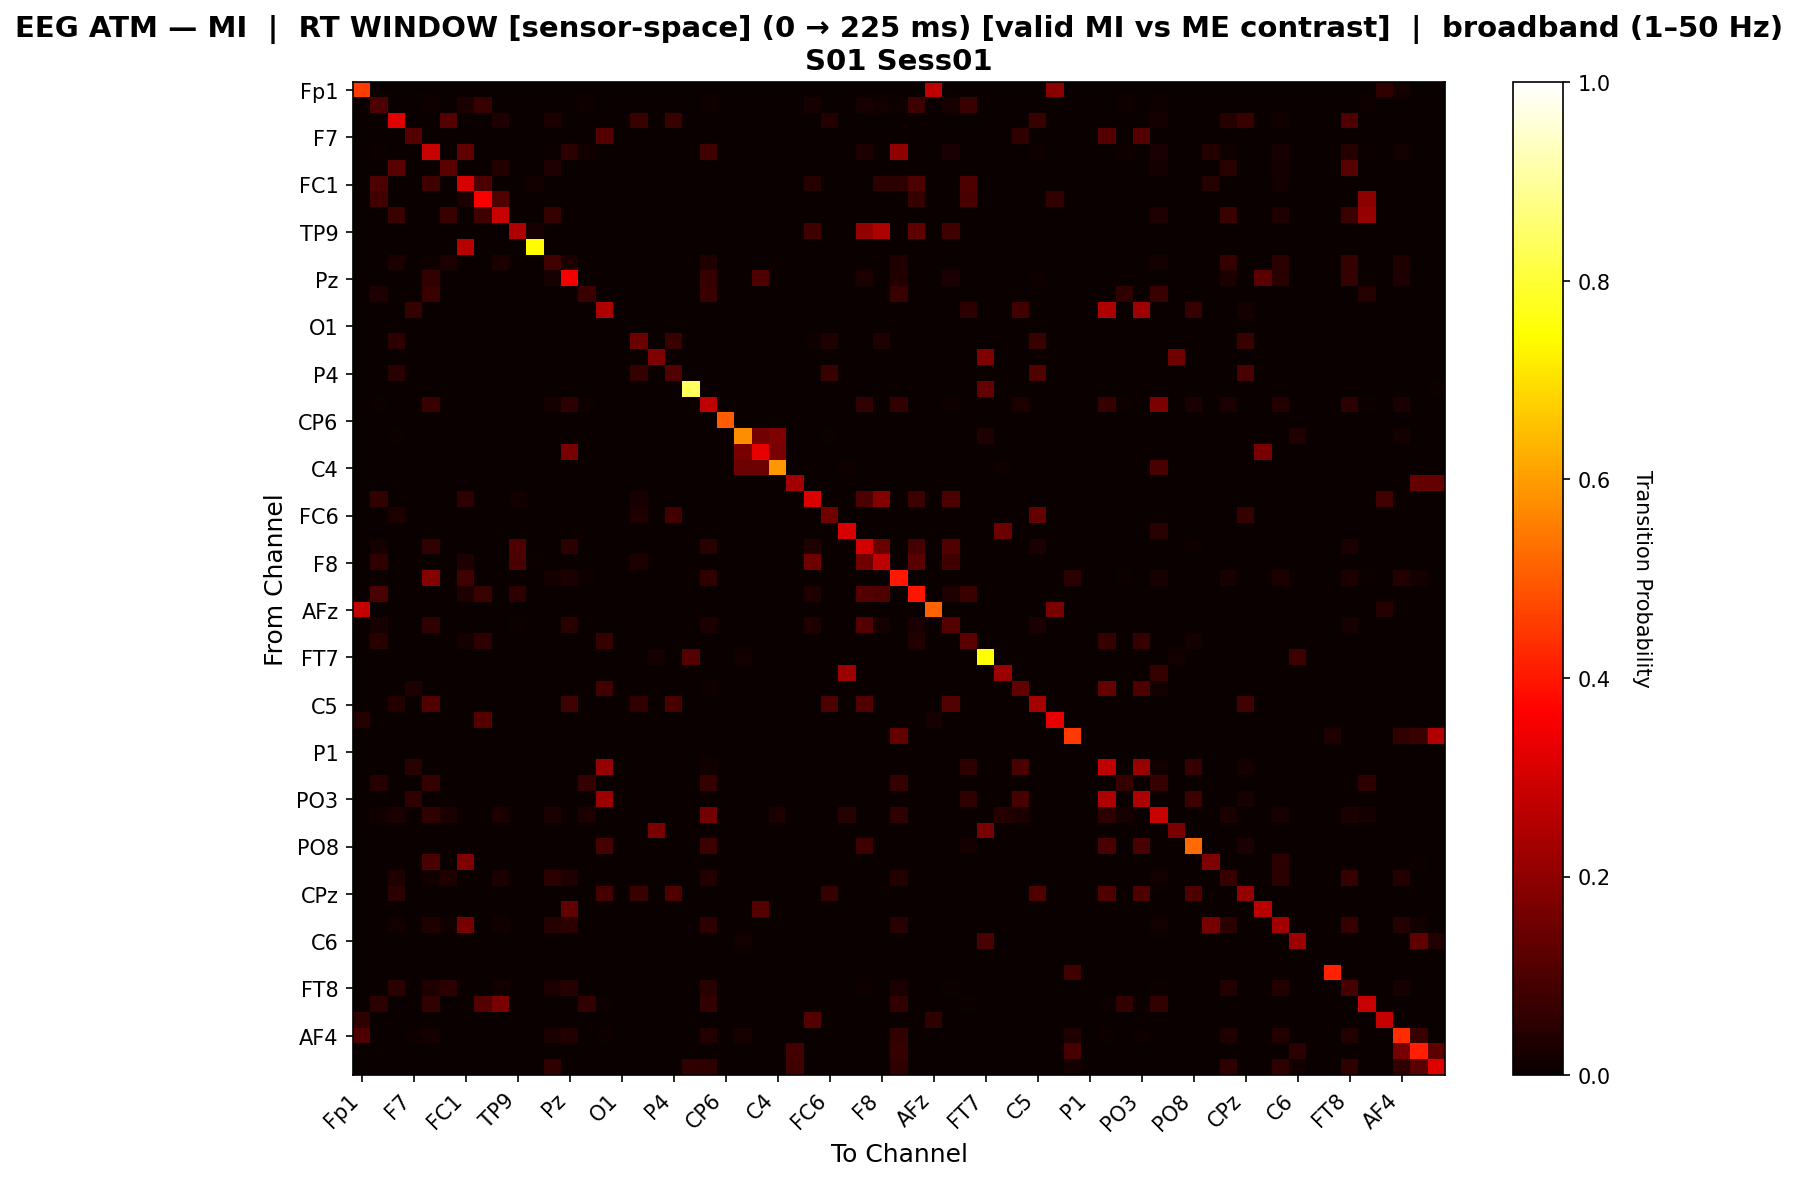

The data file committed next to this chart (first rows):
, Fp1, Fz, F3, F7, FT9, FC5, FC1, C3, T7, TP9, CP5, CP1, Pz, P3, P7, O1, Oz, O2, P4, P8, TP10, CP6, CP2
Fp1, 0.4559, 0.0, 0.0, 0.001961, 0.0, 0.0, 0.0, 0.0, 0.0, 0.0, 0.0, 0.0, 0.0, 0.0, 0.001961, 0.0, 0.0, 0.0, 0.0, 0.0, 0.0, 0.0, 0.0
Fz, 0.0, 0.1, 0.0, 0.0, 0.01165, 0.0, 0.02427, 0.0699, 0.0, 0.0009709, 0.0, 0.0, 0.0, 0.01165, 0.0009709, 0.0, 0.0, 0.0, 0.0, 0.0, 0.01165, 0.0, 0.0
F3, 0.0, 0.0, 0.3186, 0.0, 0.0, 0.1097, 0.0, 0.0, 0.03319, 0.0, 0.0, 0.02886, 0.0, 0.0, 0.0, 0.0, 0.07345, 0.0, 0.07345, 0.0, 0.001289, 0.0, 0.0
F7, 0.0, 0.0, 0.0, 0.1095, 0.0, 0.0, 0.0, 0.0, 0.0, 0.0, 0.0, 0.0, 0.0, 0.0, 0.1111, 0.0, 0.0, 0.0, 0.0, 0.0, 0.0, 0.0, 0.0
FT9, 0.0, 0.005727, 0.0, 0.0, 0.2823, 0.0, 0.1292, 0.0, 0.0, 0.0, 0.0, 0.004405, 0.05154, 0.01233, 0.0004405, 0.0, 0.0, 0.0, 0.0, 0.0, 0.07885, 0.0, 0.0
FC5, 0.0, 0.0, 0.1209, 0.0, 0.0, 0.1201, 0.0, 0.0, 0.03633, 0.0, 0.0, 0.0316, 0.0, 0.0, 0.0, 0.0, 0.0, 0.0, 0.0, 0.0, 0.0, 0.0, 0.0
FC1, 0.0, 0.1008, 0.0, 0.0, 0.07996, 0.0, 0.3059, 0.1008, 0.0, 0.0, 0.01493, 0.0, 0.0, 0.0, 0.0, 0.0, 0.0, 0.0, 0.0, 0.0, 0.0, 0.0, 0.0
C3, 0.0, 0.08513, 0.0, 0.0, 0.0, 0.0, 0.02998, 0.3575, 0.1063, 0.0, 0.0, 0.0, 0.0, 0.0, 0.0, 0.0, 0.0, 0.0, 0.0, 0.0, 0.0, 0.0, 0.0
T7, 0.0, 0.0, 0.07413, 0.0, 0.0, 0.07413, 0.0, 0.0807, 0.2813, 0.0, 0.0, 0.06309, 0.0, 0.0, 0.0, 0.0, 0.0, 0.0, 0.0, 0.0, 0.0, 0.0, 0.0
TP9, 0.0, 0.0, 0.0, 0.0, 0.0, 0.0, 0.0, 0.0, 0.0, 0.2436, 0.02, 0.0, 0.0, 0.0, 0.0, 0.0, 0.0, 0.0, 0.0, 0.0, 0.0, 0.0, 0.0
CP5, 0.0, 0.0, 0.0, 0.0, 0.0, 0.0, 0.2586, 0.0, 0.0, 0.0, 0.7414, 0.0, 0.0, 0.0, 0.0, 0.0, 0.0, 0.0, 0.0, 0.0, 0.0, 0.0, 0.0
CP1, 0.0, 0.0, 0.02909, 0.0, 0.00831, 0.02909, 0.0, 0.0, 0.02909, 0.0, 0.0, 0.08033, 0.03116, 0.0, 0.0, 0.0, 0.0, 0.0, 0.0, 0.0, 0.03393, 0.0, 0.0
Pz, 0.0, 0.0, 0.0, 0.0, 0.06172, 0.0, 0.0, 0.0, 0.0, 0.0, 0.0, 0.0223, 0.3495, 0.0, 0.0, 0.0, 0.0, 0.0, 0.0, 0.0, 0.06743, 0.0, 0.0
P3, 0.0, 0.03439, 0.0, 0.0, 0.07143, 0.0, 0.0, 0.0, 0.0, 0.0, 0.0, 0.0, 0.0, 0.07143, 0.002646, 0.0, 0.0, 0.0, 0.0, 0.0, 0.07143, 0.0, 0.0
P7, 0.0, 0.0, 0.0, 0.0643, 0.0, 0.0, 0.0, 0.0, 0.0, 0.0, 0.0, 0.0, 0.0, 0.0, 0.2428, 0.0, 0.0, 0.0, 0.0, 0.0, 0.0, 0.0, 0.0
O1, 0.0, 0.0, 0.0, 0.0, 0.0, 0.0, 0.0, 0.0, 0.0, 0.0, 0.0, 0.0, 0.0, 0.0, 0.0, 0.0, 0.0, 0.0, 0.0, 0.0, 0.0, 0.0, 0.0
Oz, 0.0, 0.0, 0.05115, 0.0, 0.0, 0.0, 0.0, 0.0, 0.0, 0.0, 0.0, 0.0, 0.0, 0.0, 0.0, 0.0, 0.1473, 0.0, 0.07407, 0.0, 0.0008818, 0.0008818, 0.0
O2, 0.0, 0.0, 0.0, 0.0, 0.0, 0.0, 0.0, 0.0, 0.0, 0.0, 0.0, 0.0, 0.0, 0.0, 0.0, 0.0, 0.0, 0.1739, 0.0, 0.0, 0.0, 0.0, 0.0
P4, 0.0, 0.0, 0.0451, 0.0, 0.0, 0.0, 0.0, 0.0, 0.0, 0.0, 0.0, 0.0, 0.0, 0.0, 0.0, 0.0, 0.0661, 0.0, 0.1089, 0.0, 0.0007776, 0.0, 0.0
P8, 0.0, 0.0, 0.0, 0.0, 0.0, 0.0, 0.0, 0.0, 0.0, 0.0, 0.0, 0.003268, 0.0, 0.0, 0.0, 0.0, 0.0, 0.0, 0.0, 0.8366, 0.003268, 0.0, 0.0
TP10, 0.0, 0.005078, 0.0, 0.0, 0.07031, 0.0, 0.0, 0.0, 0.0, 0.0, 0.0, 0.01875, 0.05156, 0.01094, 0.0003906, 0.0, 0.0, 0.0, 0.0, 0.0, 0.2719, 0.0, 0.0
CP6, 0.0, 0.0, 0.0, 0.0, 0.0, 0.0, 0.0, 0.0, 0.0, 0.0, 0.0, 0.0, 0.0, 0.0, 0.0, 0.0, 0.0, 0.0, 0.0, 0.0, 0.0, 0.5, 0.0
CP2, 0.0, 0.0, 0.00641, 0.0, 0.0, 0.0, 0.0, 0.0, 0.0, 0.0, 0.0, 0.0, 0.0, 0.0, 0.0, 0.0, 0.0, 0.0, 0.0, 0.0, 0.0, 0.0, 0.5743
Cz, 0.0, 0.0, 0.0, 0.0, 0.0, 0.0, 0.0, 0.0, 0.0, 0.0, 0.0, 0.0, 0.1654, 0.0, 0.0, 0.0, 0.0, 0.0, 0.0, 0.0, 0.0, 0.0, 0.1672
C4, 0.0, 0.0, 0.0, 0.0, 0.0, 0.0, 0.0, 0.0, 0.0, 0.0, 0.0, 0.0, 0.0, 0.0, 0.0, 0.0, 0.0, 0.0, 0.0, 0.0, 0.0, 0.0, 0.1484
T8, 0.0, 0.0, 0.0, 0.0, 0.0, 0.0, 0.0, 0.0, 0.0, 0.0, 0.0, 0.0, 0.0, 0.0, 0.0, 0.0, 0.0, 0.0, 0.0, 0.0, 0.0, 0.0, 0.0
FT10, 0.0, 0.06069, 0.0, 0.0, 0.0, 0.0, 0.05255, 0.0, 0.0, 0.01445, 0.00289, 0.0, 0.0, 0.0, 0.0, 0.0, 0.02102, 0.0, 0.0, 0.0, 0.0, 0.0, 0.0
FC6, 0.0, 0.0, 0.02778, 0.0, 0.0, 0.0, 0.0, 0.0, 0.0, 0.0, 0.0, 0.0, 0.0, 0.0, 0.0, 0.0, 0.03385, 0.0, 0.08247, 0.0, 0.0, 0.0, 0.0
FC2, 0.0, 0.0, 0.0, 0.0, 0.0, 0.0, 0.0, 0.0, 0.0, 0.0, 0.0, 0.0, 0.0, 0.0, 0.0, 0.0, 0.0, 0.0, 0.0, 0.0, 0.0, 0.0, 0.0
F4, 0.0, 0.0192, 0.0, 0.0, 0.05941, 0.0, 0.0, 0.0, 0.0, 0.1026, 0.0009141, 0.0, 0.04753, 0.0, 0.0, 0.0, 0.0, 0.0, 0.0, 0.0, 0.04606, 0.0, 0.0
F8, 0.0, 0.05825, 0.0, 0.0, 0.0, 0.0, 0.03349, 0.0, 0.0, 0.09684, 0.004854, 0.0, 0.0, 0.0, 0.0, 0.0, 0.0311, 0.0, 0.0, 0.0, 0.0, 0.0, 0.0
AF7, 0.0, 0.004808, 0.0, 0.0, 0.1838, 0.0, 0.08129, 0.0, 0.0, 0.0, 0.0, 0.01775, 0.02663, 0.01036, 0.0003698, 0.0, 0.0, 0.0, 0.0, 0.0, 0.05843, 0.0, 0.0
AF3, 0.0, 0.09722, 0.0, 0.0, 0.0, 0.0, 0.03157, 0.07197, 0.0, 0.05282, 0.001263, 0.0, 0.0, 0.0, 0.0, 0.0, 0.0, 0.0, 0.0, 0.0, 0.0, 0.0, 0.0
AFz, 0.2794, 0.0, 0.0, 0.0, 0.0, 0.0, 0.0, 0.0, 0.0, 0.0, 0.0, 0.0, 0.0, 0.0, 0.0, 0.0, 0.0, 0.0, 0.0, 0.0, 0.0, 0.0, 0.0
F1, 0.0, 0.02015, 0.0, 0.0, 0.05758, 0.0, 0.0, 0.0, 0.0, 0.004798, 0.0009597, 0.0, 0.04511, 0.0, 0.0, 0.0, 0.0, 0.0, 0.0, 0.0, 0.02591, 0.0, 0.0
F5, 0.0, 0.04592, 0.0, 0.0, 0.0, 0.0, 0.01617, 0.05304, 0.0, 0.0, 0.0, 0.0, 0.0, 0.0, 0.06986, 0.0, 0.0, 0.0, 0.0, 0.0, 0.0, 0.0, 0.0
FT7, 0.0, 0.002762, 0.001992, 0.0, 0.0, 0.0, 0.002762, 0.002762, 0.0, 0.0, 0.0, 0.0, 0.0, 0.0, 0.0, 0.0, 0.0, 0.01793, 0.0, 0.1133, 0.0, 0.0, 0.01195
FC3, 0.0, 0.0, 0.0, 0.0, 0.0, 0.0, 0.0, 0.0, 0.0, 0.0, 0.0, 0.0, 0.0, 0.0, 0.0, 0.0, 0.0, 0.0, 0.0, 0.0, 0.0, 0.0, 0.0
C1, 0.0, 0.0, 0.0, 0.03131, 0.0, 0.0, 0.0, 0.0, 0.0, 0.0, 0.0, 0.0, 0.0, 0.0, 0.08254, 0.0, 0.0, 0.0, 0.0, 0.0, 0.009488, 0.0, 0.0
C5, 0.0, 0.0, 0.03806, 0.0, 0.1057, 0.0, 0.0, 0.0, 0.0, 0.0, 0.0, 0.0, 0.0813, 0.0, 0.0, 0.0, 0.05577, 0.0, 0.09252, 0.0, 0.0006562, 0.0, 0.0
TP7, 0.03606, 0.0, 0.0, 0.0, 0.0, 0.0, 0.0, 0.113, 0.0, 0.0, 0.0, 0.0, 0.0, 0.0, 0.0, 0.0, 0.0, 0.0, 0.0, 0.0, 0.0, 0.0, 0.0
CP3, 0.0, 0.0, 0.0, 0.0, 0.0, 0.0, 0.0, 0.0, 0.0, 0.0, 0.0, 0.0, 0.0, 0.0, 0.0, 0.0, 0.0, 0.0, 0.0, 0.0, 0.0, 0.0, 0.0
P1, 0.0, 0.0, 0.0, 0.0, 0.0, 0.0, 0.0, 0.0, 0.0, 0.0, 0.0, 0.0, 0.0, 0.0, 0.0, 0.0, 0.0, 0.0, 0.0, 0.0, 0.0, 0.0, 0.0
P5, 0.0, 0.0, 0.0, 0.0464, 0.0, 0.0, 0.0, 0.0, 0.0, 0.0, 0.0, 0.0, 0.0, 0.0, 0.2083, 0.0, 0.0, 0.0, 0.0, 0.0, 0.01316, 0.0, 0.0
PO7, 0.0, 0.04248, 0.0, 0.0, 0.06536, 0.0, 0.0, 0.0, 0.0, 0.0, 0.0, 0.0, 0.0, 0.06536, 0.003268, 0.0, 0.0, 0.0, 0.0, 0.0, 0.06536, 0.0, 0.0
PO3, 0.0, 0.0, 0.0, 0.05659, 0.0, 0.0, 0.0, 0.0, 0.0, 0.0, 0.0, 0.0, 0.0, 0.0, 0.2169, 0.0, 0.0, 0.0, 0.0, 0.0, 0.0, 0.0, 0.0
POz, 0.0, 0.01368, 0.02421, 0.0, 0.05579, 0.02421, 0.0, 0.0, 0.02421, 0.0, 0.0, 0.02421, 0.0, 0.02947, 0.001053, 0.0, 0.0, 0.0, 0.0, 0.0, 0.16, 0.0, 0.0
PO4, 0.0, 0.0, 0.0, 0.0, 0.0, 0.0, 0.0, 0.0, 0.0, 0.0, 0.0, 0.0, 0.0, 0.0, 0.0, 0.0, 0.0, 0.1667, 0.0, 0.0, 0.0, 0.0, 0.0
PO8, 0.0, 0.0, 0.0, 0.0, 0.0, 0.0, 0.0, 0.0, 0.0, 0.0, 0.0, 0.0, 0.0, 0.0, 0.09091, 0.0, 0.0, 0.0, 0.0, 0.0, 0.07692, 0.0, 0.0
P6, 0.0, 0.0, 0.0, 0.0, 0.09545, 0.0, 0.1727, 0.0, 0.0, 0.0, 0.0, 0.0, 0.0, 0.0, 0.0, 0.0, 0.0, 0.0, 0.0, 0.0, 0.0, 0.0, 0.0
P2, 0.0, 0.0, 0.03279, 0.0, 0.01464, 0.03279, 0.0, 0.0, 0.02693, 0.0, 0.0, 0.05152, 0.03396, 0.0, 0.0, 0.0, 0.0, 0.0, 0.0, 0.0, 0.0363, 0.0, 0.0
CPz, 0.0, 0.0, 0.04907, 0.0, 0.0, 0.0, 0.0, 0.0, 0.0, 0.0, 0.0, 0.0, 0.0, 0.0, 0.08889, 0.0, 0.07191, 0.0, 0.1041, 0.0, 0.000846, 0.0, 0.0
CP4, 0.0, 0.0, 0.0, 0.0, 0.0, 0.0, 0.0, 0.0, 0.0, 0.0, 0.0, 0.0, 0.1305, 0.0, 0.0, 0.0, 0.0, 0.0, 0.0, 0.0, 0.0, 0.0, 0.0
TP8, 0.0, 0.0, 0.01305, 0.0, 0.03262, 0.01305, 0.1618, 0.0, 0.01305, 0.0, 0.0, 0.04152, 0.05219, 0.0, 0.0, 0.0, 0.0, 0.0, 0.0, 0.0, 0.05457, 0.0, 0.0
C6, 0.0, 0.0, 0.002551, 0.0, 0.0, 0.0, 0.0, 0.0, 0.0, 0.0, 0.0, 0.0, 0.0, 0.0, 0.0, 0.0, 0.0, 0.0, 0.0, 0.0, 0.0, 0.0, 0.01531
C2, 0.0, 0.0, 0.0, 0.0, 0.0, 0.0, 0.0, 0.0, 0.0, 0.0, 0.0, 0.0, 0.0, 0.0, 0.0, 0.0, 0.0, 0.0, 0.0, 0.0, 0.0, 0.0, 0.0
FC4, 0.0, 0.0, 0.0, 0.0, 0.0, 0.0, 0.0, 0.0, 0.0, 0.0, 0.0, 0.0, 0.0, 0.0, 0.0, 0.0, 0.0, 0.0, 0.0, 0.0, 0.0, 0.0, 0.0
FT8, 0.0, 0.0, 0.04872, 0.0, 0.03125, 0.04872, 0.0, 0.0, 0.01546, 0.0, 0.0, 0.02957, 0.04234, 0.0, 0.0, 0.0, 0.0, 0.0, 0.0, 0.0, 0.04368, 0.0, 0.0
F6, 0.0, 0.05328, 0.0, 0.0, 0.06148, 0.0, 0.0, 0.1126, 0.1648, 0.0, 0.0, 0.0, 0.0, 0.06148, 0.004098, 0.0, 0.0, 0.0, 0.0, 0.0, 0.06148, 0.0, 0.0
AF8, 0.05512, 0.0, 0.0, 0.0, 0.0, 0.0, 0.0, 0.0, 0.0, 0.0, 0.0, 0.0, 0.0, 0.0, 0.0, 0.0, 0.0, 0.0, 0.0, 0.0, 0.0, 0.0, 0.0
... 3 more rows
